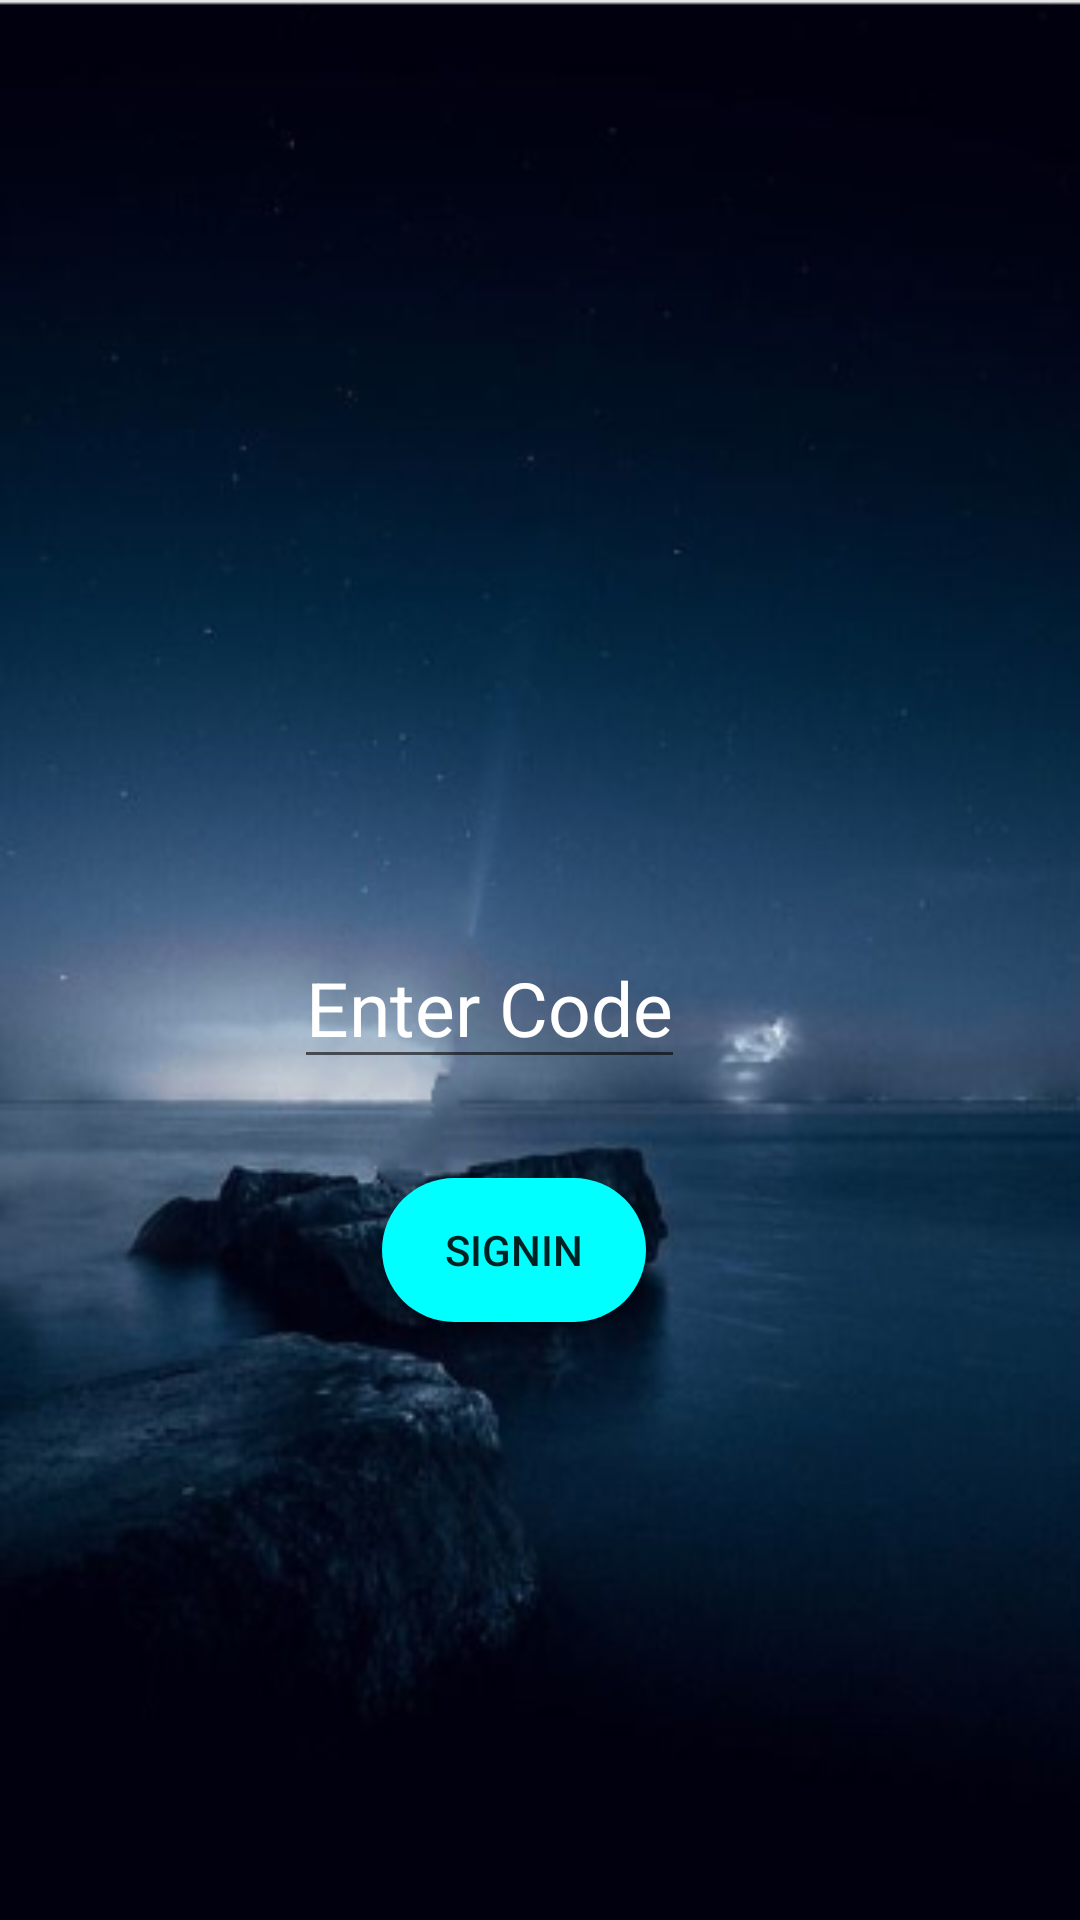

The Android layout XML behind this screen, and the referenced resources:
<!-- AndroidManifest.xml: application theme Theme.AppCompat.Light.NoActionBar -->
<!-- res/layout/activity_verify_phone.xml -->
<?xml version="1.0" encoding="utf-8"?>

<android.support.constraint.ConstraintLayout xmlns:android="http://schemas.android.com/apk/res/android"
    xmlns:app="http://schemas.android.com/apk/res-auto"
    xmlns:tools="http://schemas.android.com/tools"
    android:layout_width="match_parent"
    android:layout_height="match_parent"
    android:background="@drawable/torch"
    tools:context=".VerifyPhone">

    <EditText
        android:id="@+id/code"
        android:layout_width="wrap_content"
        android:layout_height="wrap_content"
        android:layout_marginStart="98dp"
        android:layout_marginTop="309dp"
        android:hint="Enter Code"
        android:textColor="#ffffff"
        android:textColorHint="#ffffff"
        android:textSize="25dp"
        app:layout_constraintStart_toStartOf="parent"
        app:layout_constraintTop_toTopOf="parent" />

    <Button
        android:id="@+id/signin"
        android:layout_width="wrap_content"
        android:layout_height="wrap_content"
        android:layout_marginTop="33dp"
        android:layout_marginEnd="13dp"
        android:background="@drawable/rounded_button"
        android:text="Signin"
        app:layout_constraintEnd_toEndOf="@+id/code"
        app:layout_constraintTop_toBottomOf="@+id/code" />

    <ProgressBar
        android:visibility="gone"
        android:id="@+id/progressBar"
        android:layout_width="wrap_content"
        android:layout_height="wrap_content"
        android:layout_marginStart="147dp"
        android:layout_marginTop="221dp"
        app:layout_constraintStart_toStartOf="parent"
        app:layout_constraintTop_toTopOf="parent" />

</android.support.constraint.ConstraintLayout>
<!-- resources referenced by this layout -->
<resources>
  <!-- drawable rounded_button (drawable) -->
  <?xml version="1.0" encoding="utf-8"?>
  
  <shape xmlns:android="http://schemas.android.com/apk/res/android"
      android:shape = "rectangle">
  
      <solid android:color="#00FFFF"/>
      <corners android:radius="150dp"/>
  
  </shape>
  <!-- drawable torch: png bitmap (drawable, 126583 bytes) -->
</resources>
